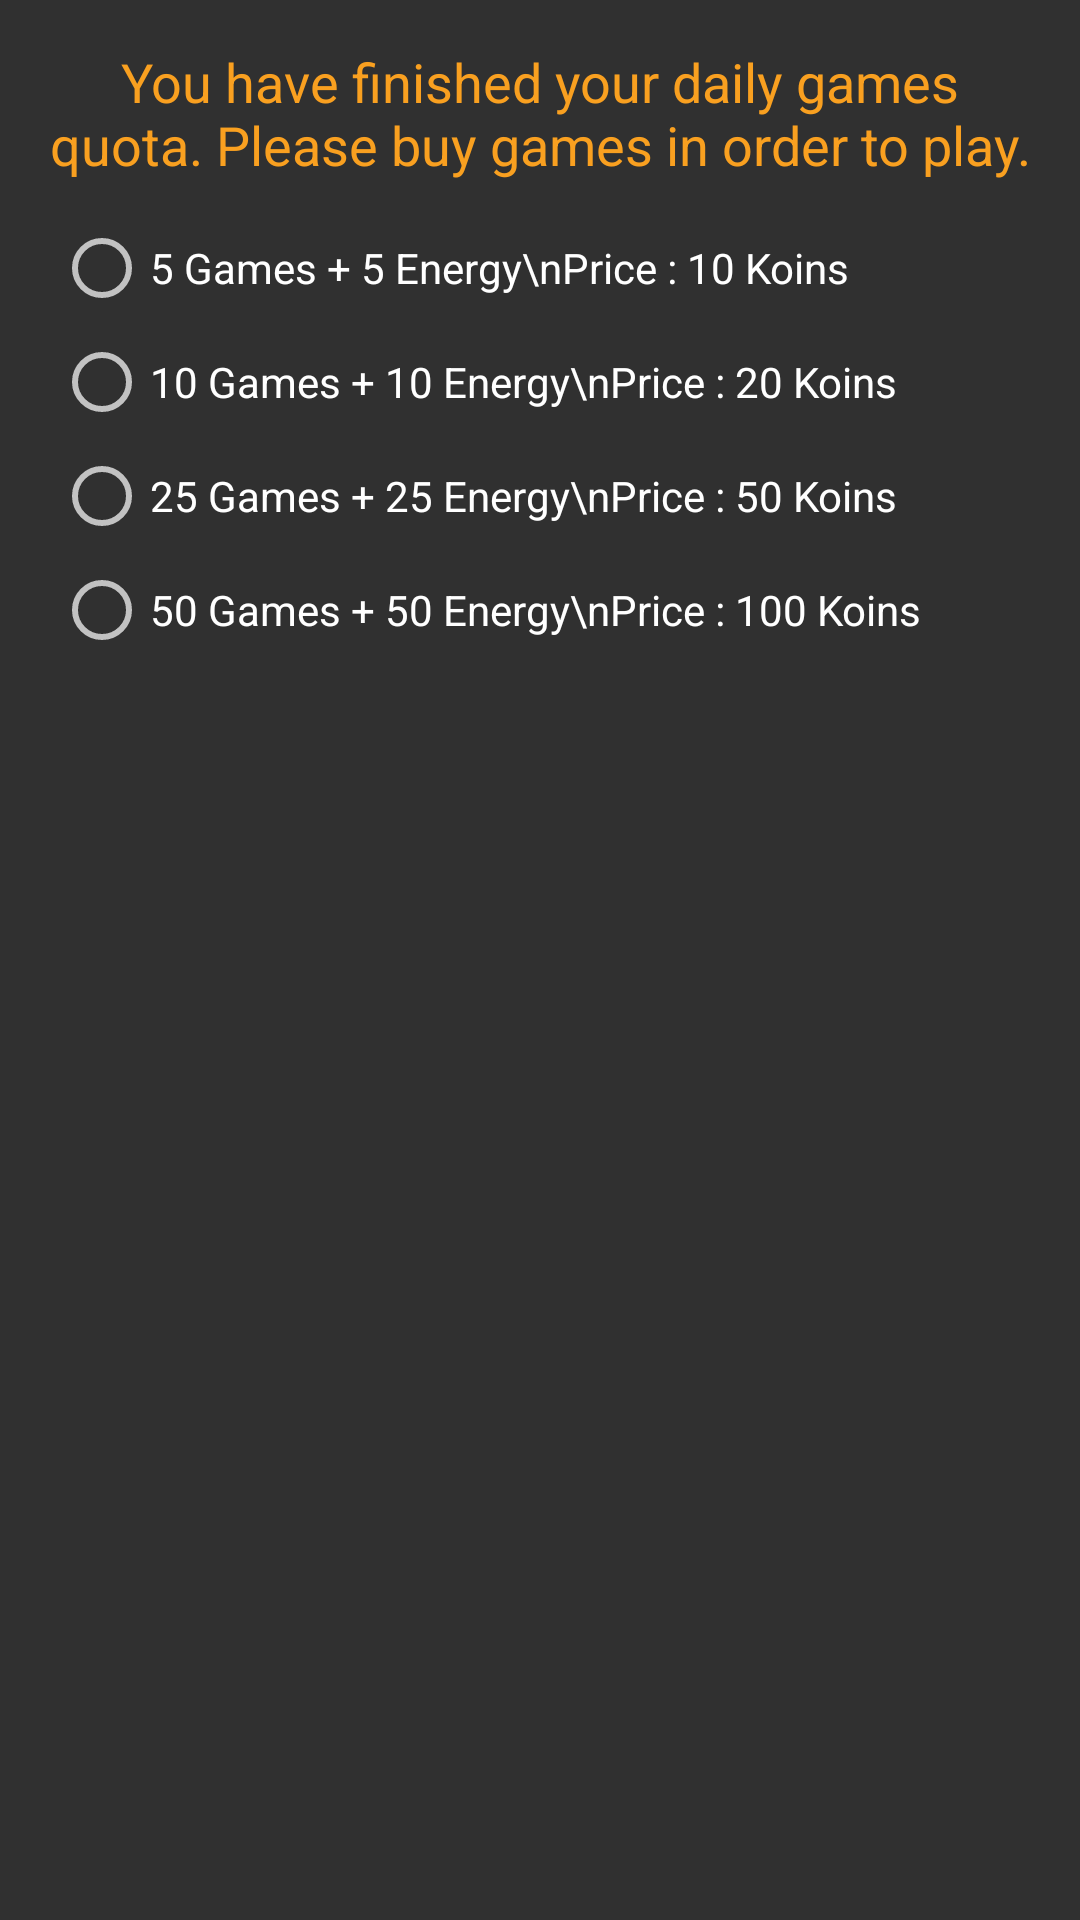

Here is an Android app screen rendered from its layout file. Give the layout XML and the strings, colors and styles it references.
<!-- AndroidManifest.xml: application theme AppTheme -->
<!-- res/layout/alert_buy_games.xml -->
<?xml version="1.0" encoding="utf-8"?>
<LinearLayout xmlns:android="http://schemas.android.com/apk/res/android"
    android:layout_width="match_parent"
    android:layout_height="match_parent"
    android:orientation="vertical"
    android:padding="15dp">

    <TextView
        android:layout_width="match_parent"
        android:layout_height="wrap_content"
        android:layout_marginBottom="10dp"
        android:gravity="center"
        android:text="You have finished your daily games quota. Please buy games in order to play."
        android:textColor="@color/colorPrimary"
        android:textSize="18dp" />

    <RadioGroup
        android:id="@+id/schemes"
        android:layout_width="match_parent"
        android:layout_height="wrap_content">

        <RadioButton
            android:id="@+id/scheme1"
            android:layout_width="match_parent"
            android:layout_height="wrap_content"
            android:layout_margin="3dp"
            android:text="5 Games + 5 Energy\nPrice : 10 Koins" />


        <RadioButton
            android:id="@+id/scheme2"
            android:layout_width="match_parent"
            android:layout_height="wrap_content"
            android:layout_margin="3dp"
            android:text="10 Games + 10 Energy\nPrice : 20 Koins" />

        <RadioButton
            android:id="@+id/scheme3"
            android:layout_width="match_parent"
            android:layout_height="wrap_content"
            android:layout_margin="3dp"
            android:text="25 Games + 25 Energy\nPrice : 50 Koins" />

        <RadioButton
            android:id="@+id/scheme4"
            android:layout_width="match_parent"
            android:layout_height="wrap_content"
            android:layout_margin="3dp"
            android:text="50 Games + 50 Energy\nPrice : 100 Koins" />
    </RadioGroup>
</LinearLayout>
<!-- resources referenced by this layout -->
<resources>
  <color name="colorPrimary">#f9a020</color>
  <style name="AppTheme" parent="Theme.AppCompat.NoActionBar">
          
          <item name="colorPrimary">@color/colorPrimary</item>
          <item name="colorPrimaryDark">@color/colorPrimaryDark</item>
          <item name="colorAccent">@color/colorAccent</item>
      </style>
  <color name="colorPrimaryDark">#212121</color>
  <color name="colorAccent">#f9a020</color>
</resources>
